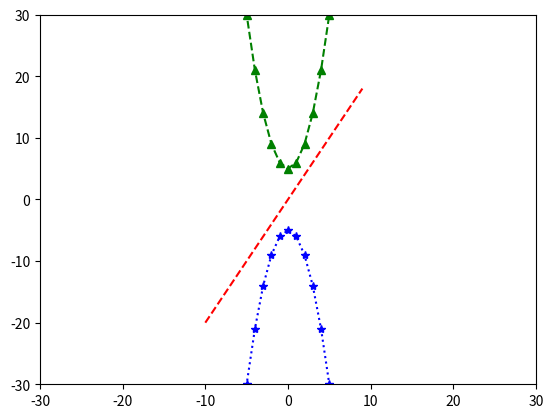

Python code for this plot:
# matplotlib
import matplotlib.pyplot as plt
'''
# 우리나라 연간 1인당 국민소득 시각화
years = [1950, 1960, 1970, 1980, 1990, 2000, 2010]
gdp = [67.0, 80.0, 257.0, 1686.0, 6505, 11865.0, 22105.3]
plt.plot(years, gdp, color='green', marker='o', linestyle='dotted')
plt.title("GDP per capita")
plt.ylabel("dollars")
plt.savefig("gdp_per_capita.png", dpi=600)  # png 이미지로 저장
plt.show()

# 수학함수
x = [x for x in range(-10, 10)]
y = [2*t for t in x]
plt.plot(x, y, marker='o')
plt.axis([-20,20,-20,20])
plt.show()
'''
# 3개 함수 동시에 그리기
x = [x for x in range(-10, 10)]
y1 = [2*t for t in x]
y2 = [t**2+5 for t in x]
y3 = [-t**2-5 for t in x]
plt.plot(x, y1, 'r--', x, y2, 'g^--', x, y3, 'b*:')
plt.axis([-30,30,-30,30])
plt.show()
'''
x = [x for x in range(20)]
y = [x**2 for x in range(20)]
z = [x**3 for x in range(20)]
plt.plot(x, x, label='linear')      # 각 선에 대한 레이블
plt.plot(x, y, label='quadratic')
plt.plot(x, z, label='qubic')
plt.xlabel('x label')
plt.ylabel('y label')
plt.title('Plot')
plt.legend()
plt.show()

# 삼각함수
import math
x = []
y = []
z = []
for angle in range(360):
    x.append(angle)
    y.append(math.sin(math.radians(angle)))
    z.append(math.cos(math.radians(angle)))
plt.plot(x,y)
plt.plot(x,z,'r-')
plt.title("SINE & COSINE WAVE")
plt.show()

# 막대형 그래프
years = [1950, 1960, 1970, 1980, 1990, 2000, 2010]
gdp = [67.0, 80.0, 257.0, 1686.0, 6505, 11865.0, 22105.3]
plt.bar(range(len(years)), gdp)         # 가로축 범위
plt.title("GDP per capita")
plt.ylabel("dollars")
plt.xticks(range(len(years)), years)    # 가로축 범위의 눈금마다 부여할 눈금값 지정
plt.show()

# 파이 차트
times = [8,4,10,2]
timelabels = ['Sleep', 'Move', 'Study', 'Play']
plt.pie(times, labels=timelabels, autopct='%0.2f')
plt.show()
'''